Dataset: final_dataset (GitHub, k-sailee/LeafDiseaseDataset). Classes: alternaria leaf blight, anthracnose, chlorosis, dried leaf, healthy, initial stage, leaf blight, leaf spot, pest damage, rust diseases.

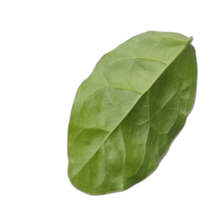
Label: healthy

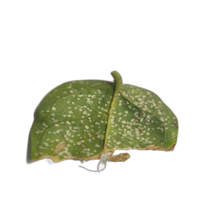
Label: anthracnose

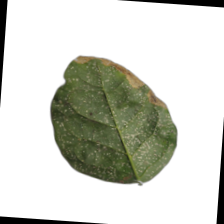
Label: leaf blight

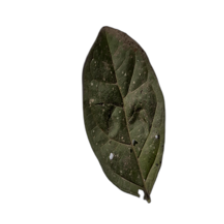
Label: leaf spot

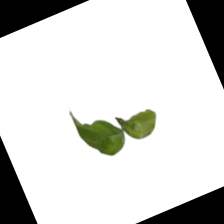
Label: initial stage

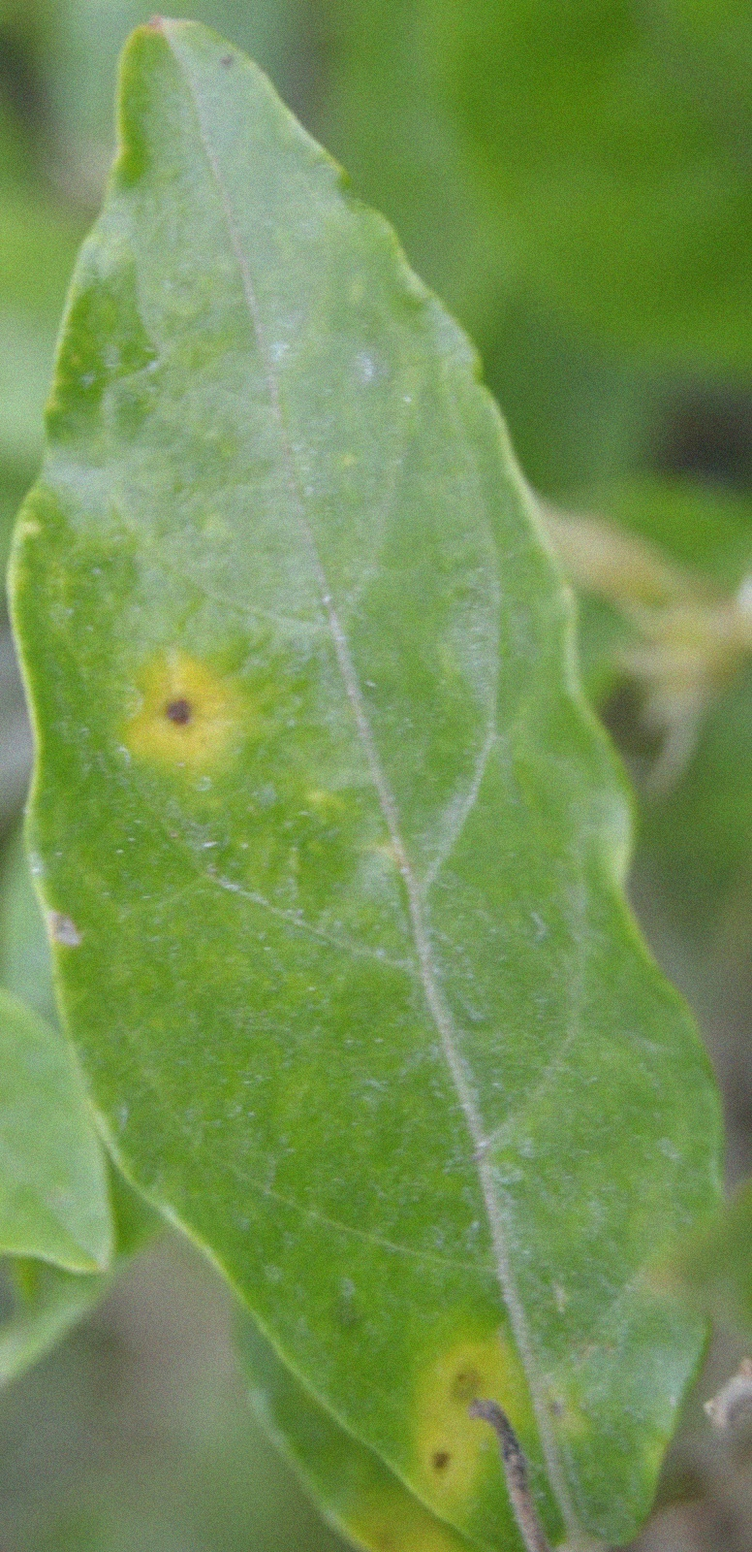
Label: alternaria leaf blight
